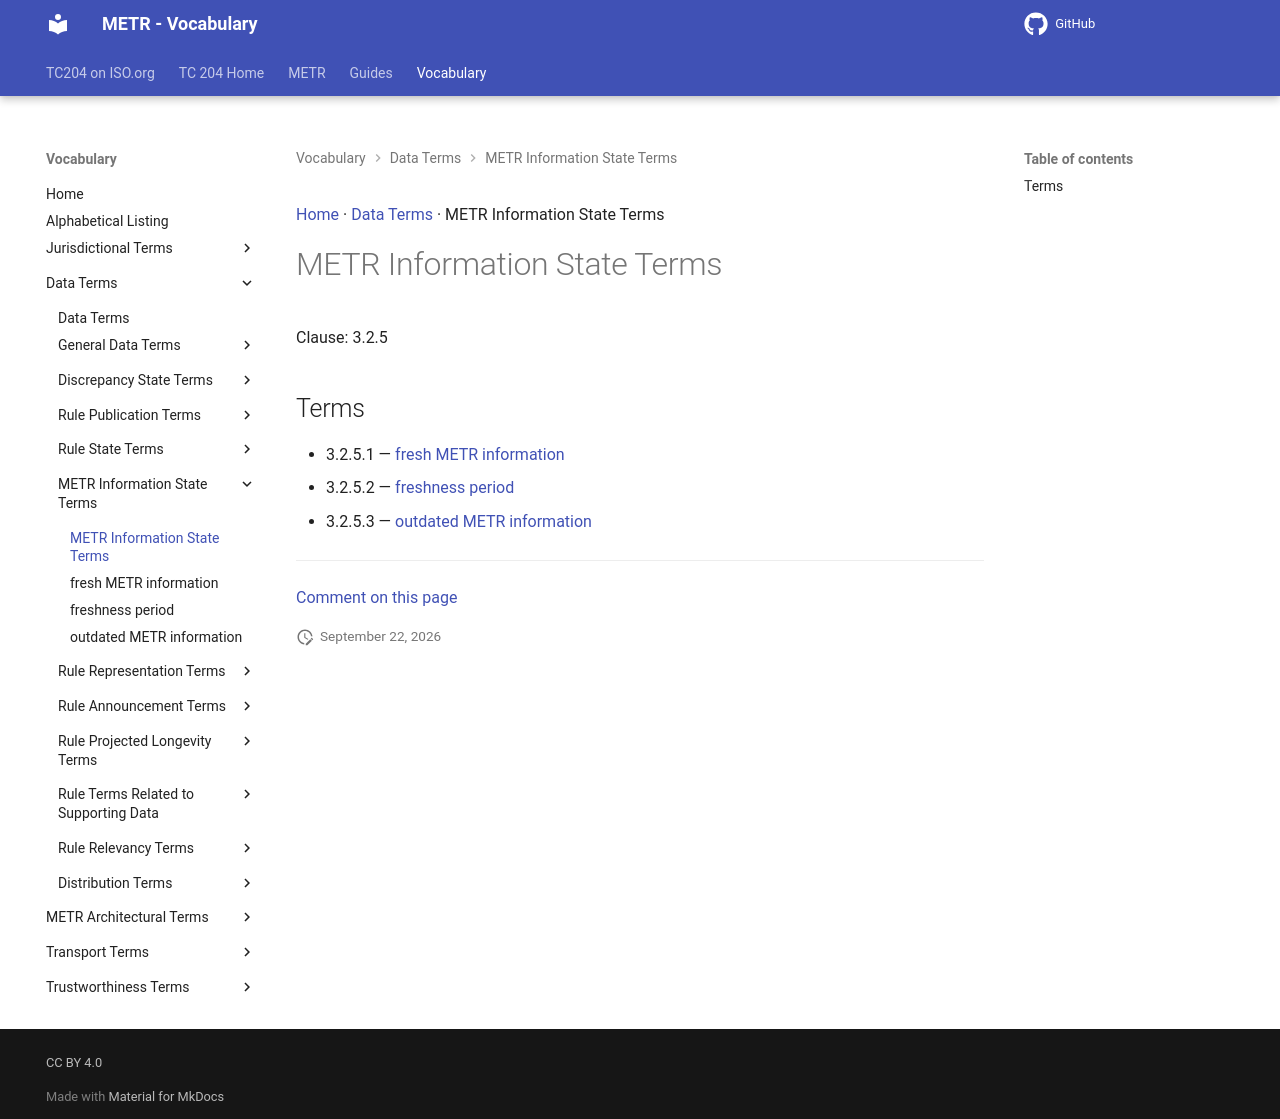

repository: ISO-TC204/iso24315-vocab · page: v1.1.0-alpha.2/terms/patterns/METR Information State Terms/index.html · generator: mkdocs

[Home](../../index.md) · [Data Terms](../groups/Data Terms.md) · METR Information State Terms

# METR Information State Terms

Clause: 3.2.5

## Terms

- 3.2.5.1 — [fresh METR information](../fresh METR information.md)
- 3.2.5.2 — [freshness period](../freshness period.md)
- 3.2.5.3 — [outdated METR information](../outdated METR information.md)

---

[Comment on this page](https://github.com/ISO-TC204/iso24315-vocab/issues/new?template=page-feedback.yml&title=%5BPage+feedback%5D+METR+Information+State+Terms&page-title=METR+Information+State+Terms&page-path=terms%2Fpatterns%2FMETR+Information+State+Terms.md)
